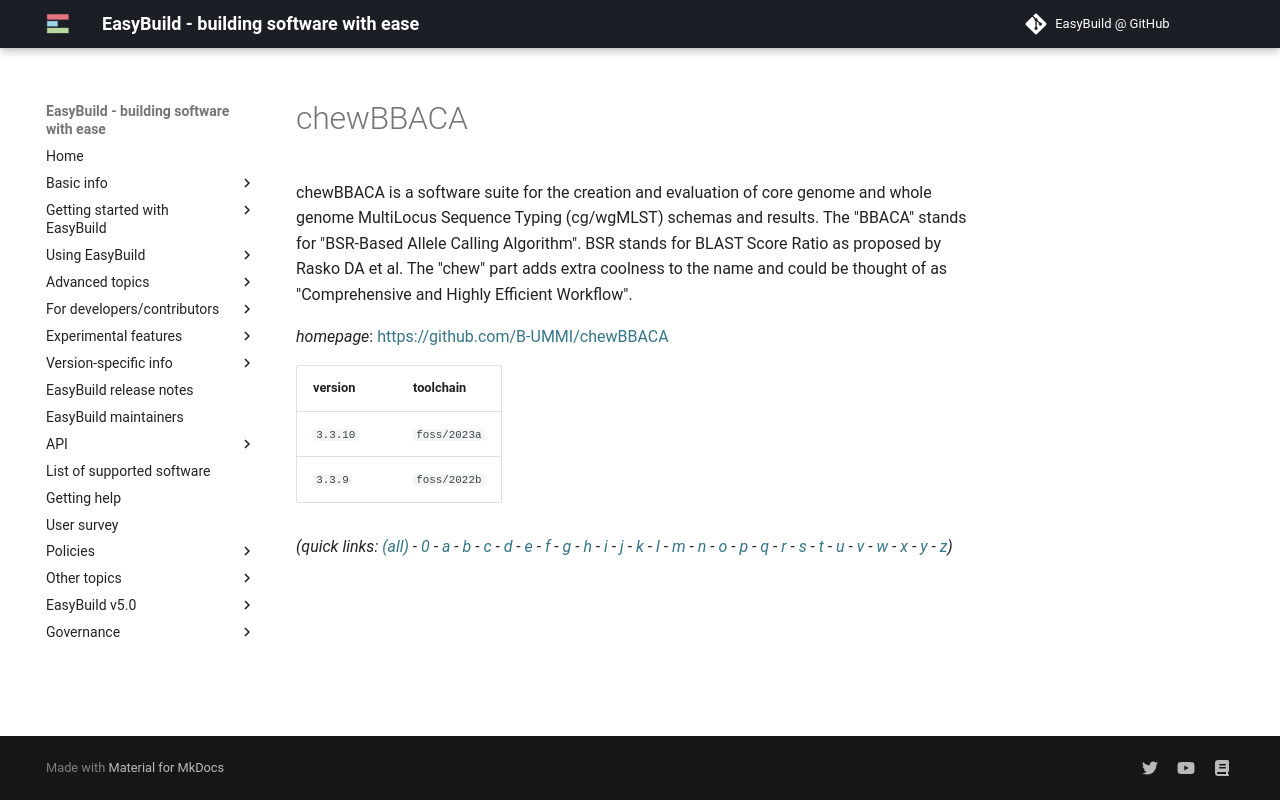

repository: easybuilders/easybuild-docs · page: version-specific/supported-software/c/chewBBACA/index.html · generator: mkdocs

---
search:
  boost: 0.5
---
# chewBBACA

chewBBACA is a software suite for the creation and evaluation of core genome and whole genome MultiLocus Sequence Typing (cg/wgMLST) schemas and results. The "BBACA" stands for "BSR-Based Allele Calling Algorithm". BSR stands for BLAST Score Ratio as proposed by Rasko DA et al. The "chew" part adds extra coolness to the name and could be thought of as "Comprehensive and Highly Efficient Workflow".

*homepage*: <https://github.com/B-UMMI/chewBBACA>

version | toolchain
--------|----------
``3.3.10`` | ``foss/2023a``
``3.3.9`` | ``foss/2022b``


*(quick links: [(all)](../index.md) - [0](../0/index.md) - [a](../a/index.md) - [b](../b/index.md) - [c](../c/index.md) - [d](../d/index.md) - [e](../e/index.md) - [f](../f/index.md) - [g](../g/index.md) - [h](../h/index.md) - [i](../i/index.md) - [j](../j/index.md) - [k](../k/index.md) - [l](../l/index.md) - [m](../m/index.md) - [n](../n/index.md) - [o](../o/index.md) - [p](../p/index.md) - [q](../q/index.md) - [r](../r/index.md) - [s](../s/index.md) - [t](../t/index.md) - [u](../u/index.md) - [v](../v/index.md) - [w](../w/index.md) - [x](../x/index.md) - [y](../y/index.md) - [z](../z/index.md))*
